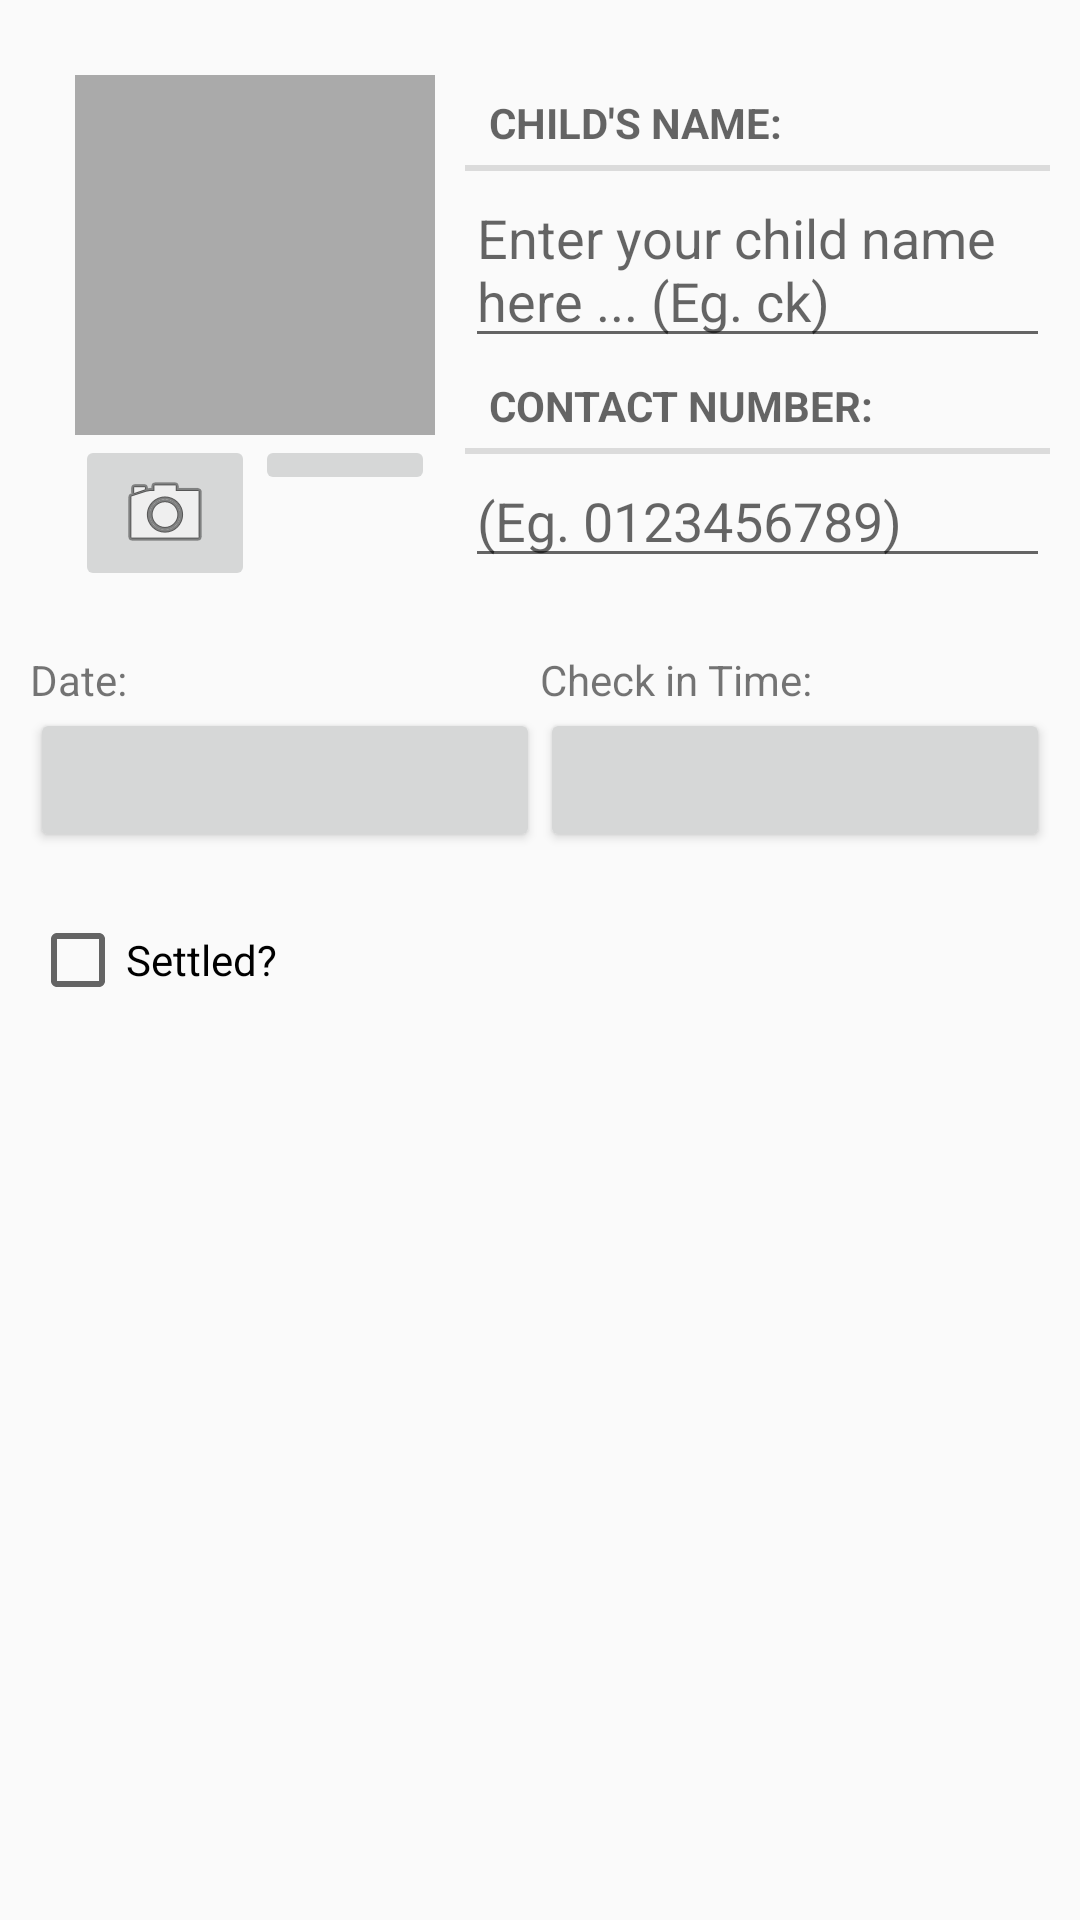

Write the Android layout XML for this screen, with the resource values it uses.
<!-- AndroidManifest.xml: application theme AppTheme -->
<!-- res/layout/fragment_appointment.xml -->
<?xml version="1.0" encoding="utf-8"?>
<LinearLayout
    xmlns:android="http://schemas.android.com/apk/res/android"
    android:layout_width="match_parent"
    android:layout_height="match_parent"
    android:orientation="vertical"
    android:padding="10dp">

    
    <LinearLayout
        android:layout_width="match_parent"
        android:layout_height="wrap_content"
        android:orientation="horizontal"
        android:layout_marginLeft="15dp"
        android:layout_marginTop="15dp"
        android:layout_marginBottom="20dp">

        
        <LinearLayout
            android:layout_width="wrap_content"
            android:layout_height="wrap_content"
            android:orientation="vertical"
            android:layout_marginEnd="10dp">

            
            <ImageView
                android:id="@+id/appointment_photo"
                android:layout_width="120dp"
                android:layout_height="120dp"
                android:background="@android:color/darker_gray"
                android:cropToPadding="true"
                android:scaleType="centerInside"/>

            
            <LinearLayout
                android:layout_width="match_parent"
                android:layout_height="wrap_content"
                android:orientation="horizontal">

                
                <ImageButton
                    android:id="@+id/appointment_camera"
                    android:layout_width="0dp"
                    android:layout_height="wrap_content"
                    android:layout_weight="1"
                    android:src="@android:drawable/ic_menu_camera"/>

                
                <ImageButton
                    android:id="@+id/appointment_remove_photo"
                    android:layout_width="0dp"
                    android:layout_height="wrap_content"
                    android:layout_weight="1"
                    android:src="@drawable/ic_delete_icon"/>
            </LinearLayout>

        </LinearLayout>

        
        <LinearLayout
            android:layout_width="0dp"
            android:layout_height="wrap_content"
            android:orientation="vertical"
            android:layout_weight="1">

            
            <LinearLayout
                android:layout_width="match_parent"
                android:layout_height="wrap_content"
                android:orientation="vertical">

                
                <LinearLayout
                    android:layout_width="match_parent"
                    android:layout_height="wrap_content"
                    android:orientation="vertical">

                    <TextView
                        style="?android:listSeparatorTextViewStyle"
                        android:layout_width="match_parent"
                        android:layout_height="wrap_content"
                        android:text="@string/appointment_child_name_label"/>

                    <EditText
                        android:id="@+id/appointment_child_name"
                        android:layout_width="match_parent"
                        android:layout_height="wrap_content"
                        android:hint="@string/appointment_child_name_hint"/>
                </LinearLayout>

                
                <LinearLayout
                    android:layout_width="match_parent"
                    android:layout_height="wrap_content"
                    android:orientation="vertical">

                    <TextView
                        style="?android:listSeparatorTextViewStyle"
                        android:layout_width="match_parent"
                        android:layout_height="wrap_content"
                        android:text="@string/appointment_person_contact_number_label"/>

                    <EditText
                        android:id="@+id/appointment_person_contact_number"
                        android:layout_width="match_parent"
                        android:layout_height="wrap_content"
                        android:inputType="numberDecimal"
                        android:hint="@string/appointment_person_contact_number_hint"/>
                </LinearLayout>

            </LinearLayout>

        </LinearLayout>

    </LinearLayout>

    
    <LinearLayout
        android:layout_width="match_parent"
        android:layout_height="wrap_content"
        android:orientation="horizontal">

        
        <LinearLayout
            android:layout_width="0dp"
            android:layout_height="wrap_content"
            android:layout_weight="1"
            android:orientation="vertical"
            android:layout_marginBottom="20dp">

            <TextView
                android:layout_width="match_parent"
                android:layout_height="wrap_content"
                android:text="@string/appointment_date_label"/>

            <Button
                android:id="@+id/appointment_date"
                android:layout_width="match_parent"
                android:layout_height="wrap_content" />
        </LinearLayout>

        
        <LinearLayout
            android:layout_width="0dp"
            android:layout_height="wrap_content"
            android:layout_weight="1"
            android:orientation="vertical"
            android:layout_marginBottom="20dp">

            <TextView
                android:layout_width="match_parent"
                android:layout_height="wrap_content"
                android:text="@string/appointment_check_in_time_label"/>

            <Button
                android:id="@+id/appointment_check_in_time"
                android:layout_width="match_parent"
                android:layout_height="wrap_content" />
        </LinearLayout>
    </LinearLayout>

    
    <CheckBox
        android:id="@+id/appointment_settled"
        android:layout_width="match_parent"
        android:layout_height="wrap_content"
        android:text="@string/appointment_settled_label"/>
</LinearLayout>
<!-- resources referenced by this layout -->
<resources>
  <string name="appointment_check_in_time_label">Check in Time:</string>
  <string name="appointment_child_name_hint">Enter your child name here ... (Eg. ck)</string>
  <string name="appointment_child_name_label">Child\'s Name:</string>
  <string name="appointment_date_label">Date:</string>
  <string name="appointment_person_contact_number_hint">(Eg. 0123456789)</string>
  <string name="appointment_person_contact_number_label">Contact Number:</string>
  <string name="appointment_settled_label">Settled?</string>
  <style name="AppTheme" parent="Base.Theme.AppCompat.Light.DarkActionBar">
          
          <item name="colorPrimary">@color/colorPrimary</item>
          <item name="colorPrimaryDark">@color/colorPrimaryDark</item>
          <item name="colorAccent">@color/colorAccent</item>
      </style>
  <color name="colorPrimary">#ae74e7</color>
  <color name="colorPrimaryDark">#303F9F</color>
  <color name="colorAccent">#FF4081</color>
</resources>
